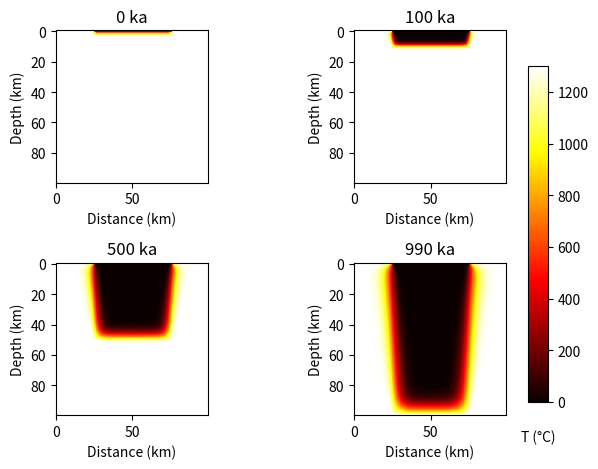

The matplotlib source for this figure:
#!/usr/bin/env python3
# -*- coding: utf-8 -*-
"""
Created on Mon Apr 24 17:41:08 2017

@author: JoeRippke

This script calculates heat diffusion between the mantle and a vertically
subducting slab of oceanic lithosphere.

I tried to make this realistic by using realistic:
    - slab thickness
    - thermal diffusivity for oceanic lithosphere
    - subduction rate
    - slab and mantle temperatures

I know this is unrealistic in that it:
    - subducts vertically
    - is a homogenous slab (in temperature and composition)
    - does not include mantle convection
    - is a perfectly rectangular slab
    
This is written in Python 3, and tested using iPython on the command line

It gives a warning message about using the tight_layout command. Ignore the
warning. The plot looks much nicer when I use the tight_layout command.

"""

import numpy as np
import matplotlib.pyplot as plt

# domain size [km]
w = h = 100.

# grid resolution, [km]
dx = dy = 1

# Thermal diffusivity of oceanic lithosphere, [m^2/s]
K = 8.7e7

# subduction rate [m/yr]
v = 0.1

# plate thickness [km]
thickness = 50

# slab and mantle temperatures [°C]
Tslab, Tmantle = 0, 1300

# scaling for x and y axes
nx, ny = int(w/dx), int(h/dy)

# variables for use in the discretized diffusion equation
dx2, dy2 = dx*dx, dy*dy
dt = dx2 * dy2 / (2 * K * (dx2 + dy2))

# initial arrays
u0 = Tmantle * np.ones((nx, ny))
u = np.empty((nx, ny))

# initial slab placement at top center
u0[1,25:75] = Tslab

# discretized diffusion equation function
def diffuser(u0, u):
    
    # discretized diffusion equation
    u[1:-1, 1:-1] = u0[1:-1, 1:-1] + K * dt * (
          (u0[2:, 1:-1] - 2*u0[1:-1, 1:-1] + u0[:-2, 1:-1])/dx2
          + (u0[1:-1, 2:] - 2*u0[1:-1, 1:-1] + u0[1:-1, :-2])/dy2 )
    
    # boundary condition. maintains mantle temp at the boundaries
    for i in range(nx):
        for j in range(ny):
            if i == 0 or i == nx-1:
                u[j,i] = Tmantle
            if j == ny-1:
                u[j,i] = Tmantle
            if (j == 0 and i < 25) or (j == 0 and i > 75):
                u[j,i] = Tmantle

    u0 = u.copy()
    return u0, u

# Number of timesteps
nsteps = 100

# Output 4 figures at these timesteps [Ma]
mfig = [0, 10, 50, 99]
fignum = 0
fig = plt.figure()

# loop to run the diffusion equation function for each time step as the slab
# sinks into the mantle
for m in range(nsteps):
    
    # define the slab sinking
    u0[2:m+1,25:75] = u0[1:m,25:75]
    u0[1,25:75] = Tslab
    
    # run the diffusion eq function
    u0, u = diffuser(u0, u)
    
    # create images at certain time steps
    if m in mfig:
        fignum += 1
        ax = fig.add_subplot(220 + fignum)
        im = ax.imshow(u.copy(), cmap=plt.get_cmap('hot'), vmin=Tslab, vmax=Tmantle)
        ax.set_xlabel('Distance (km)')
        ax.set_ylabel('Depth (km)')
        ax.set_title(str(m*10) + ' ka')

# finishing touches to the plot       
cbar_ax = fig.add_axes([0.9, 0.15, 0.03, 0.7])
cbar_ax.set_xlabel('T (°C)', labelpad=20)
fig.colorbar(im, cax=cbar_ax)
plt.tight_layout()

# show the final plot
plt.show()